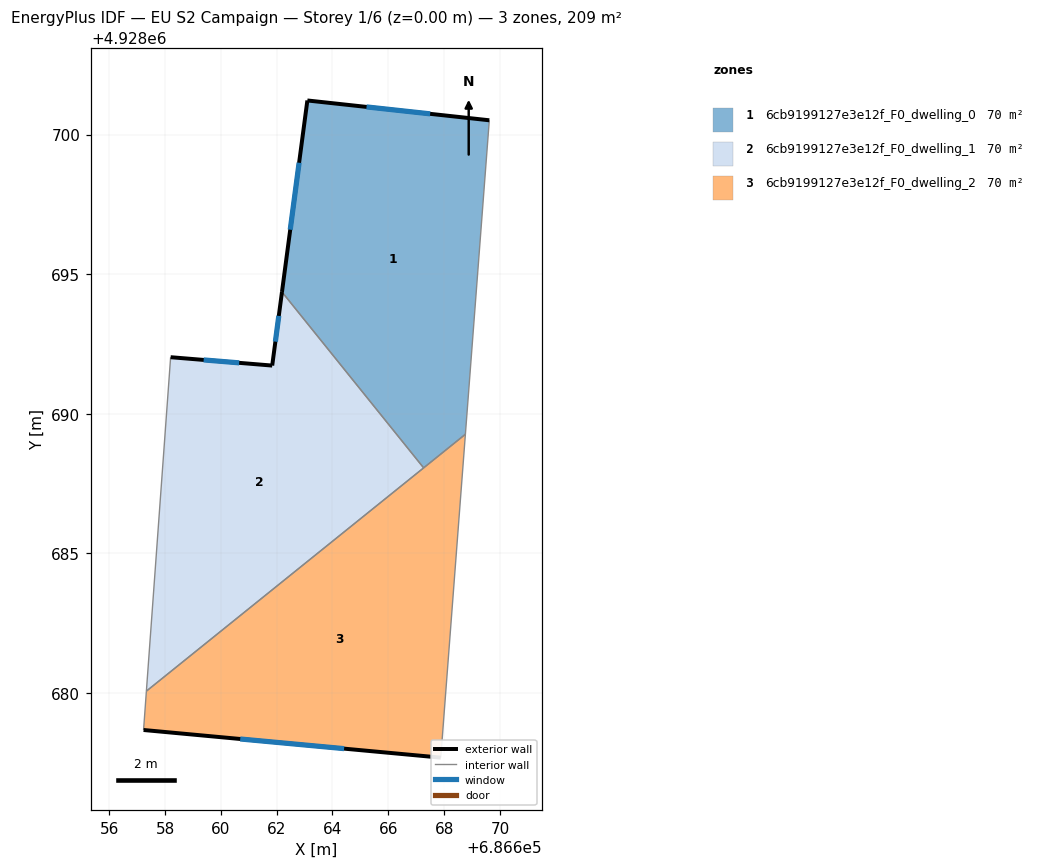
=== STOREY PLAN SPEC (per zone: floor XY polygon, exterior-wall plan segments, windows/doors) ===
zone 1: 6cb9199127e3e12f_F0_dwelling_0  (69.6 m²)
  floor: (686669.62, 4928700.51) (686668.76, 4928689.26) (686667.27, 4928688.06) (686662.19, 4928694.36) (686663.10, 4928701.22)
  exterior wall: (686663.10, 4928701.22) – (686662.19, 4928694.36)  [6.9 m]
    window: (686662.81, 4928698.99) – (686662.49, 4928696.59)  [2.5 m²]
  exterior wall: (686669.62, 4928700.51) – (686663.10, 4928701.22)  [6.6 m]
    window: (686667.50, 4928700.74) – (686665.22, 4928700.99)  [2.4 m²]
  interior walls: 3
zone 2: 6cb9199127e3e12f_F0_dwelling_1  (69.6 m²)
  floor: (686662.19, 4928694.36) (686667.27, 4928688.06) (686657.33, 4928680.06) (686658.20, 4928692.02) (686661.84, 4928691.72)
  exterior wall: (686661.84, 4928691.72) – (686658.20, 4928692.02)  [3.7 m]
    window: (686660.66, 4928691.82) – (686659.38, 4928691.93)  [1.3 m²]
  exterior wall: (686662.19, 4928694.36) – (686661.84, 4928691.72)  [2.7 m]
    window: (686662.08, 4928693.50) – (686661.95, 4928692.58)  [1.0 m²]
  interior walls: 3
zone 3: 6cb9199127e3e12f_F0_dwelling_2  (69.6 m²)
  floor: (686668.76, 4928689.26) (686667.88, 4928677.67) (686657.23, 4928678.66) (686657.33, 4928680.06)
  exterior wall: (686657.23, 4928678.66) – (686667.88, 4928677.67)  [10.7 m]
    window: (686660.69, 4928678.34) – (686664.42, 4928678.00)  [3.9 m²]
  interior walls: 4

=== DERIVED (storey summary) ===
Building: EU S2 Campaign
Storey: 1 of 6  (floor level z = 0.00 m)
Storey gross floor area: 208.9 m²
Zones on this storey: 3
  - 6cb9199127e3e12f_F0_dwelling_0: floor 69.6 m²; exterior wall 13.5 m (40.4 m²); 2 window(s) 4.9 m²; WWR 12.2%
  - 6cb9199127e3e12f_F0_dwelling_1: floor 69.6 m²; exterior wall 6.3 m (18.9 m²); 2 window(s) 2.3 m²; WWR 12.2%
  - 6cb9199127e3e12f_F0_dwelling_2: floor 69.6 m²; exterior wall 10.7 m (32.1 m²); 1 window(s) 3.9 m²; WWR 12.2%
Zone adjacency (shared interzone walls):
  - 6cb9199127e3e12f_F0_dwelling_0 ↔ 6cb9199127e3e12f_F0_dwelling_1
  - 6cb9199127e3e12f_F0_dwelling_0 ↔ 6cb9199127e3e12f_F0_dwelling_2
  - 6cb9199127e3e12f_F0_dwelling_1 ↔ 6cb9199127e3e12f_F0_dwelling_2